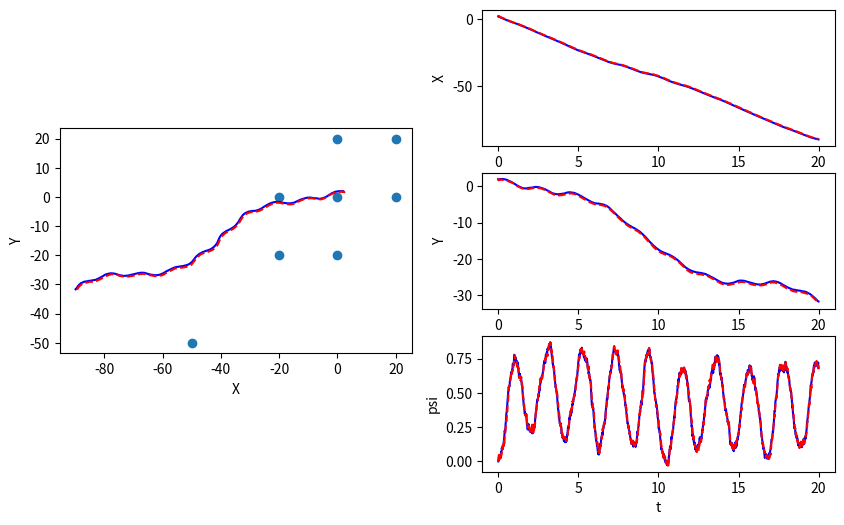
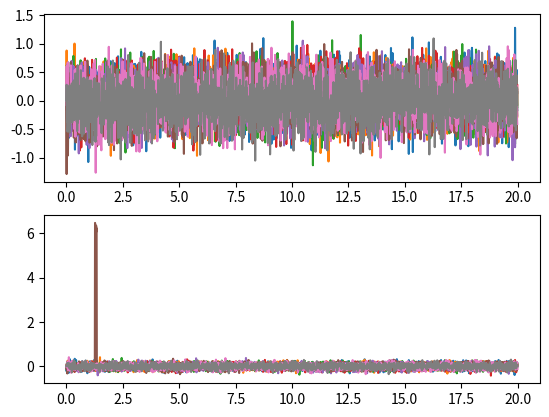

The script that saved these images, in order:
import numpy as np

class EKF_SLAM():
    def __init__(self, init_mu, init_P, dt, W, V, n):
        """Initialize EKF SLAM

        Create and initialize an EKF SLAM to estimate the robot's pose and
        the location of map features

        Args:
            init_mu: A numpy array of size (3+2*n, ). Initial guess of the mean 
            of state. 
            init_P: A numpy array of size (3+2*n, 3+2*n). Initial guess of 
            the covariance of state.
            dt: A double. The time step.
            W: A numpy array of size (3+2*n, 3+2*n). Process noise
            V: A numpy array of size (2*n, 2*n). Observation noise
            n: A int. Number of map features
            

        Returns:
            An EKF SLAM object.
        """
        self.mu = init_mu  # initial guess of state mean
        self.P = init_P  # initial guess of state covariance
        self.dt = dt  # time step
        self.W = W  # process noise 
        self.V = V  # observation noise
        self.n = n  # number of map features

    # TODO: complete the function below
    def _f(self, x, u):
        """Non-linear dynamic function.

        Compute the state at next time step according to the nonlinear dynamics f.

        Args:
            x: A numpy array of size (3+2*n, ). State at current time step.
            u: A numpy array of size (3, ). The control input [\dot{x}, \dot{y}, \dot{\psi}]

        Returns:
            x_next: A numpy array of size (3+2*n, ). The state at next time step
        """
        x_next = x
        x_next[0] = x[0] + self.dt*(u[0]*np.cos(x[2]) - u[1]*np.sin(x[2]))
        x_next[1] = x[1] + self.dt*(u[0]*np.sin(x[2]) + u[1]*np.cos(x[2]))
        x_next[2] = self._wrap_to_pi(x[2] + self.dt*(u[2]))
        
        return x_next

    # TODO: complete the function below
    def _h(self, x):
        """Non-linear measurement function.

        Compute the sensor measurement according to the nonlinear function h.

        Args:
            x: A numpy array of size (3+2*n, ). State at current time step.

        Returns:
            y: A numpy array of size (2*n, ). The sensor measurement.
        """
        len_n = (len(x)-3)/2
        y = np.zeros((2*self.n,))
        for i in range(self.n):
            y[i] = np.sqrt( (x[3+2*i]-x[0])**2 + (x[3+2*i+1]-x[1])**2 )
            y[i+self.n] = (np.arctan2( (x[3+2*i+1]-x[1]) , (x[3+2*i]-x[0]) ) - x[2])
            
            
        
        return y

    # TODO: complete the function below
    def _compute_F(self, x, u):
        """Compute Jacobian of f

        Args:
            x: A numpy array of size (3+2*n, ). The state vector.
            u: A numpy array of size (3, ). The control input [\dot{x}, \dot{y}, \dot{\psi}]

        Returns:
            F: A numpy array of size (3+2*n, 3+2*n). The jacobian of f evaluated at x_k.
        """
        
        len_n = (len(x)-3)/2
        xdot = u[0]
        ydot = u[1]
        psidot = u[2]
        X_t = x[0]
        Y_t = x[1]
        Psi_t = x[2]
        
        # I firslty make it an identity matrix.
        # Because it got 1 on all diagonal elements.
        # Then edit other parts.
        F = np.identity((3+2*self.n))
        
        F[0,2] = (-xdot*np.sin(Psi_t) - ydot*np.cos(Psi_t))*self.dt
        F[1,2] = (xdot*np.cos(Psi_t) - ydot*np.sin(Psi_t))*self.dt
        
        return F

    # TODO: complete the function below
    def _compute_H(self, x):
        """Compute Jacobian of h

        Args:
            x: A numpy array of size (3+2*n, ). The state vector.

        Returns:
            H: A numpy array of size (2*n, 3+2*n). The jacobian of h evaluated at x_k.
        """
        
        X_t = x[0]
        Y_t = x[1]
        Psi_t = x[2]
        H = np.zeros((2*self.n,3+2*self.n))
        for i in range(self.n):
            H[i,0] = -(x[3+2*i]-x[0])/np.sqrt( (x[3+2*i]-x[0])**2 + (x[3+2*i+1]-x[1])**2 )
            H[i,1] = -(x[3+2*i+1]-x[1])/np.sqrt((x[3+2*i]-x[0])**2 + (x[3+2*i+1]-x[1])**2 )
            H[i,2] = 0
            H[i+self.n,0] = (x[3+2*i+1]-x[1])/( (x[3+2*i]-x[0])**2 + (x[3+2*i+1]-x[1])**2 )
            H[i+self.n,1] = -(x[3+2*i]-x[0])/( (x[3+2*i]-x[0])**2 + (x[3+2*i+1]-x[1])**2 )
            H[i+self.n,2] = -1
            
            H[i,3+2*i] = (x[3+2*i]-x[0])/np.sqrt( (x[3+2*i]-x[0])**2 + (x[3+2*i+1]-x[1])**2 )
            H[i,3+2*i+1] = (x[3+2*i+1]-x[1])/np.sqrt((x[3+2*i]-x[0])**2 + (x[3+2*i+1]-x[1])**2 )
            H[i+self.n,3+2*i] = -(x[3+2*i+1]-x[1])/( (x[3+2*i]-x[0])**2 + (x[3+2*i+1]-x[1])**2 )
            H[i+self.n,3+2*i+1] = (x[3+2*i]-x[0])/( (x[3+2*i]-x[0])**2 + (x[3+2*i+1]-x[1])**2 )
        
        return H


    def predict_and_correct(self, y, u):
        """Predice and correct step of EKF

        Args:
            y: A numpy array of size (2*n, ). The measurements according to the project description.
            u: A numpy array of size (3, ). The control input [\dot{x}, \dot{y}, \dot{\psi}]

        Returns:
            self.mu: A numpy array of size (3+2*n, ). The corrected state estimation
            self.P: A numpy array of size (3+2*n, 3+2*n). The corrected state covariance
        """

        # compute F
        F = self._compute_F(self.mu, u)

        #***************** Predict step *****************#
        # predict the state
        self.mu = self._f(self.mu, u)
        self.mu[2] =  self._wrap_to_pi(self.mu[2])
        # predict the error covariance
        self.P = F @ self.P @ F.T + self.W

        #***************** Correct step *****************#
        # compute H matrix
        H = self._compute_H(self.mu)

        # compute the Kalman gain
        L = self.P @ H.T @ np.linalg.inv(H @ self.P @ H.T + self.V)

        # update estimation with new measurement
        diff = y - self._h(self.mu)
        diff[self.n:] = self._wrap_to_pi(diff[self.n:])
        self.mu = self.mu + L @ diff
        self.mu[2] =  self._wrap_to_pi(self.mu[2])

        # update the error covariance
        self.P = (np.eye(3+2*self.n) - L @ H) @ self.P

        return self.mu, self.P


    def _wrap_to_pi(self, angle):
        angle = angle - 2*np.pi*np.floor((angle+np.pi )/(2*np.pi))
        return angle


if __name__ == '__main__':
    import matplotlib.pyplot as plt

    m = np.array([[0.,  0.],
                  [0.,  20.],
                  [20., 0.],
                  [20., 20.],
                  [0,  -20],
                  [-20, 0],
                  [-20, -20],
                  [-50, -50]]).reshape(-1)

    dt = 0.01
    T = np.arange(0, 20, dt)
    n = int(len(m)/2)
    W = np.zeros((3+2*n, 3+2*n))
    W[0:3, 0:3] = dt**2 * 1 * np.eye(3)
    V = 0.1*np.eye(2*n)
    V[n:,n:] = 0.01*np.eye(n)

    # EKF estimation
    mu_ekf = np.zeros((3+2*n, len(T)))
    mu_ekf[0:3,0] = np.array([2.2, 1.8, 0.])
    # mu_ekf[3:,0] = m + 0.1
    mu_ekf[3:,0] = m + np.random.multivariate_normal(np.zeros(2*n), 0.5*np.eye(2*n))
    init_P = 1*np.eye(3+2*n)

    # initialize EKF SLAM
    slam = EKF_SLAM(mu_ekf[:,0], init_P, dt, W, V, n)
    
    # real state
    mu = np.zeros((3+2*n, len(T)))
    mu[0:3,0] = np.array([2, 2, 0.])
    mu[3:,0] = m

    y_hist = np.zeros((2*n, len(T)))
    for i, t in enumerate(T):
        if i > 0:
            # real dynamics
            u = [-5, 2*np.sin(t*0.5), 1*np.sin(t*3)]
            # u = [0.5, 0.5*np.sin(t*0.5), 0]
            # u = [0.5, 0.5, 0]
            mu[:,i] = slam._f(mu[:,i-1], u) + \
                np.random.multivariate_normal(np.zeros(3+2*n), W)

            # measurements
            y = slam._h(mu[:,i]) + np.random.multivariate_normal(np.zeros(2*n), V)
            y_hist[:,i] = (y-slam._h(slam.mu))
            # apply EKF SLAM
            mu_est, _ = slam.predict_and_correct(y, u)
            mu_ekf[:,i] = mu_est


    plt.figure(1, figsize=(10,6))
    ax1 = plt.subplot(121, aspect='equal')
    ax1.plot(mu[0,:], mu[1,:], 'b')
    ax1.plot(mu_ekf[0,:], mu_ekf[1,:], 'r--')
    mf = m.reshape((-1,2))
    ax1.scatter(mf[:,0], mf[:,1])
    ax1.set_xlabel('X')
    ax1.set_ylabel('Y')

    ax2 = plt.subplot(322)
    ax2.plot(T, mu[0,:], 'b')
    ax2.plot(T, mu_ekf[0,:], 'r--')
    ax2.set_xlabel('t')
    ax2.set_ylabel('X')

    ax3 = plt.subplot(324)
    ax3.plot(T, mu[1,:], 'b')
    ax3.plot(T, mu_ekf[1,:], 'r--')
    ax3.set_xlabel('t')
    ax3.set_ylabel('Y')

    ax4 = plt.subplot(326)
    ax4.plot(T, mu[2,:], 'b')
    ax4.plot(T, mu_ekf[2,:], 'r--')
    ax4.set_xlabel('t')
    ax4.set_ylabel('psi')

    plt.figure(2)
    ax1 = plt.subplot(211)
    ax1.plot(T, y_hist[0:n, :].T)
    ax2 = plt.subplot(212)
    ax2.plot(T, y_hist[n:, :].T)

    plt.show()
